Labelled photos from "dataset", an image-classification folder in SnehalThakur/ComputerVision-CV. The possible labels are: black-grass, charlock, cleavers, common chickweed, common wheat, fat hen, loose silky-bent, maize, scentless mayweed, shepherds purse, small-flowered cranesbill, sugar beet.

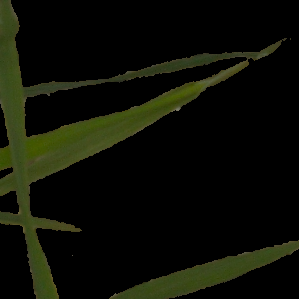
Label: black-grass

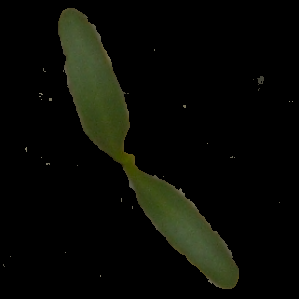
Label: sugar beet

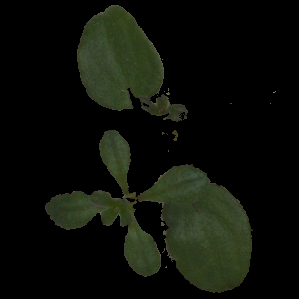
Label: cleavers

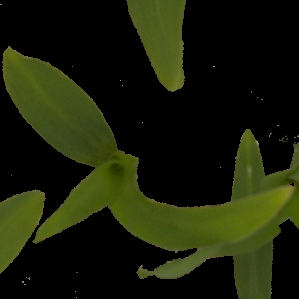
Label: maize

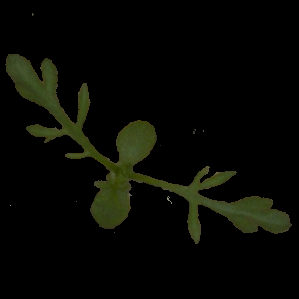
Label: scentless mayweed

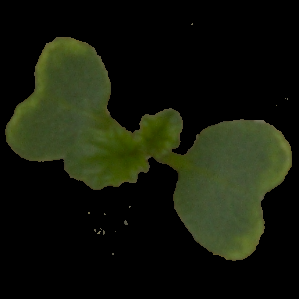
Label: charlock
